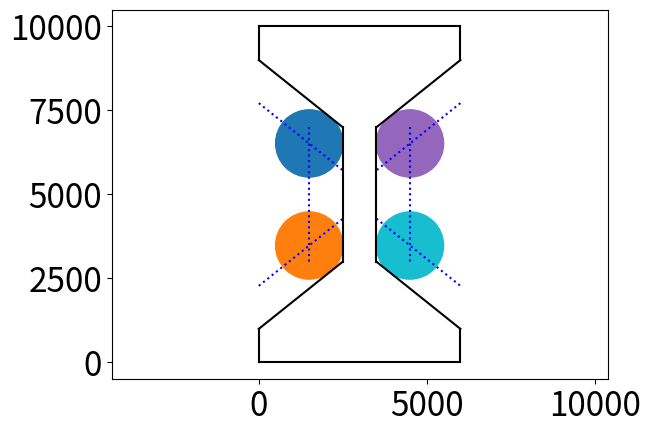

Write the Python code that produced this figure.


import numpy as np
import os, sys
import pandas as pd
import matplotlib as mpl
import matplotlib.pyplot as plt
import math

import matplotlib.patches as mpatches
from matplotlib.collections import PatchCollection

mpl.rcParams['xtick.labelsize'] = 24
mpl.rcParams['ytick.labelsize'] = 24

"""
	This script supports a visualization of a dogbone specimen given these following parameters:

		-L: total length of the dogbone (z-dir)
		-W: total width of the dogbone (x-dir)
		-T: total thickness of the dogbone (y-dir)

		-l: inner length
		-w: inner width
		-T: inner thickness (assume thickness does not change)

		-b: dogbone padding thickness at 4 corners
		-R: fillet radius

		Conceptually, the geometry of the dogbone specimen is parameterized mainly in 2D, 
		followed by an extrusion in y-direction. Therefore, we will sketch the dogbone on 2D, 
		and extend for all y in (0, Ny) in the thickness direction. The dogbone is mainly defined by 2 rectangles:
			* (0, 0); (0, L); (W, L); (W, 0)
			* (W/2 +- w/2, L/2 +- l/2): (W/2 - w/2, L/2 - l/2)
										(W/2 - w/2, L/2 + l/2)
										(W/2 + w/2, L/2 + l/2)
										(W/2 + w/2, L/2 - l/2)

"""

L = 10000
W = 6000
w = 1000
l = 4*w
b = w
R = w

def rad2deg(alpha):
	return alpha*360/(2*math.pi)

def deg2rad(alpha):
	return alpha/360*(2*math.pi)

alpha = np.arctan( (L/2.-l/2.-b) / (W/2.-w/2.) )
print(f"Corner degree = {rad2deg(alpha)}")



# b = L/2. - l/2. - (W/2. - w/2.) * np.round(np.tan(45 * 2*math.pi/360), 8)

# plt.figure()
fig, ax = plt.subplots()

def line2d(p1, p2):
	# This function plots line between 2 points 'p1' and 'p2'
	plt.plot((p1[0], p2[0]), (p1[1], p2[1]), c='k')

def line2dfillet(p1, p2):
	plt.plot((p1[0], p2[0]), (p1[1], p2[1]), c='b', linestyle=':')

# https://stackoverflow.com/questions/20677795/how-do-i-compute-the-intersection-point-of-two-lines
def line(p1, p2):
	# Ax + By = C for 'p1' and 'p2'
    A = (p1[1] - p2[1])
    B = (p2[0] - p1[0])
    C = (p1[0]*p2[1] - p2[0]*p1[1])
    return A, B, -C

def intersection(L1, L2):
    D  = L1[0] * L2[1] - L1[1] * L2[0]
    Dx = L1[2] * L2[1] - L1[1] * L2[2]
    Dy = L1[0] * L2[2] - L1[2] * L2[0]
    if D != 0:
        x = Dx / D
        y = Dy / D
        return x,y
    else:
        return False

# line2d([0,0], [0, L])
# line2d([0, L], [W, L])
# line2d([W, L], [W,0])
# line2d([W,0], [0,0])

line2d([0,0], [0, b])
line2d([0, b], [W/2.-w/2., L/2.-l/2.])
line2d([W/2.-w/2., L/2.-l/2.], [W/2.-w/2., L/2.+l/2.])
line2d([W/2.-w/2., L/2.+l/2.], [0, L-b])
line2d([0, L-b], [0, L])
line2d([0, L], [W, L])
line2d([W, L], [W, L-b])
line2d([W, L-b], [W/2.+w/2., L/2.+l/2.])
line2d([W/2.+w/2., L/2.+l/2.], [W/2.+w/2., L/2.-l/2.])
line2d([W/2.+w/2., L/2.-l/2.], [W, b])
line2d([W, b], [W,0])
line2d([W,0], [0,0])

line2dfillet([0, L-b-R/np.cos(alpha)], [W/2.-w/2., L/2.+l/2.-R/np.cos(alpha)])
line2dfillet([W/2.-w/2.-R, L/2.+l/2], [W/2.-w/2.-R, L/2.-l/2])
line2dfillet([0, b+R/np.cos(alpha)], [W/2.-w/2., L/2.-l/2+R/np.cos(alpha)])
line2dfillet([W, L-b-R/np.cos(alpha)], [W/2.+w/2., L/2.+l/2.-R/np.cos(alpha)])
line2dfillet([W/2.+w/2.+R, L/2.+l/2.], [W/2.+w/2.+R, L/2.-l/2.])
line2dfillet([W/2.+w/2., L/2.-l/2.+R/np.cos(alpha)], [W,b+R/np.cos(alpha)])

fillet_c_nw = intersection(line([0, L-b-R/np.cos(alpha)], [W/2.-w/2., L/2.+l/2.-R/np.cos(alpha)]), line([W/2.-w/2.-R, L/2.+l/2], [W/2.-w/2.-R, L/2.-l/2]))
print(f"NW fillet center = {fillet_c_nw}")
patch_circle_nw = plt.Circle(fillet_c_nw, R, fill='False', color='tab:blue')
ax.add_artist(patch_circle_nw)

fillet_c_sw = intersection(line([0, b+R/np.cos(alpha)], [W/2.-w/2., L/2.-l/2.+R/np.cos(alpha)]), line([W/2.-w/2.-R, L/2.+l/2], [W/2.-w/2.-R, L/2.-l/2]))
print(f"SW fillet center = {fillet_c_sw}")
patch_circle_sw = plt.Circle(fillet_c_sw, R, fill='False', color='tab:orange')
ax.add_artist(patch_circle_sw)

fillet_c_ne = intersection(line([W, L-b-R/np.cos(alpha)], [W/2.+w/2., L/2.+l/2.-R/np.cos(alpha)]), line([W/2.+w/2.+R, L/2.+l/2.], [W/2.+w/2.+R, L/2.-l/2.]))
print(f"NE fillet center = {fillet_c_ne}")
patch_circle_ne = plt.Circle(fillet_c_ne, R, fill='False', color='tab:purple')
ax.add_artist(patch_circle_ne)

fillet_c_se = intersection(line([W/2.+w/2.+R, L/2.+l/2.], [W/2.+w/2.+R, L/2.-l/2.]), line([W/2.+w/2., L/2.-l/2.+R/np.cos(alpha)], [W,b+R/np.cos(alpha)]))
print(f"SE fillet center = {fillet_c_se}")
patch_circle_se = plt.Circle(fillet_c_se, R, fill='False', color='tab:cyan')
ax.add_artist(patch_circle_se)


plt.axis('equal')
# plt.xlim([-1, L+1])
# plt.ylim([-1, W+1])
plt.show()